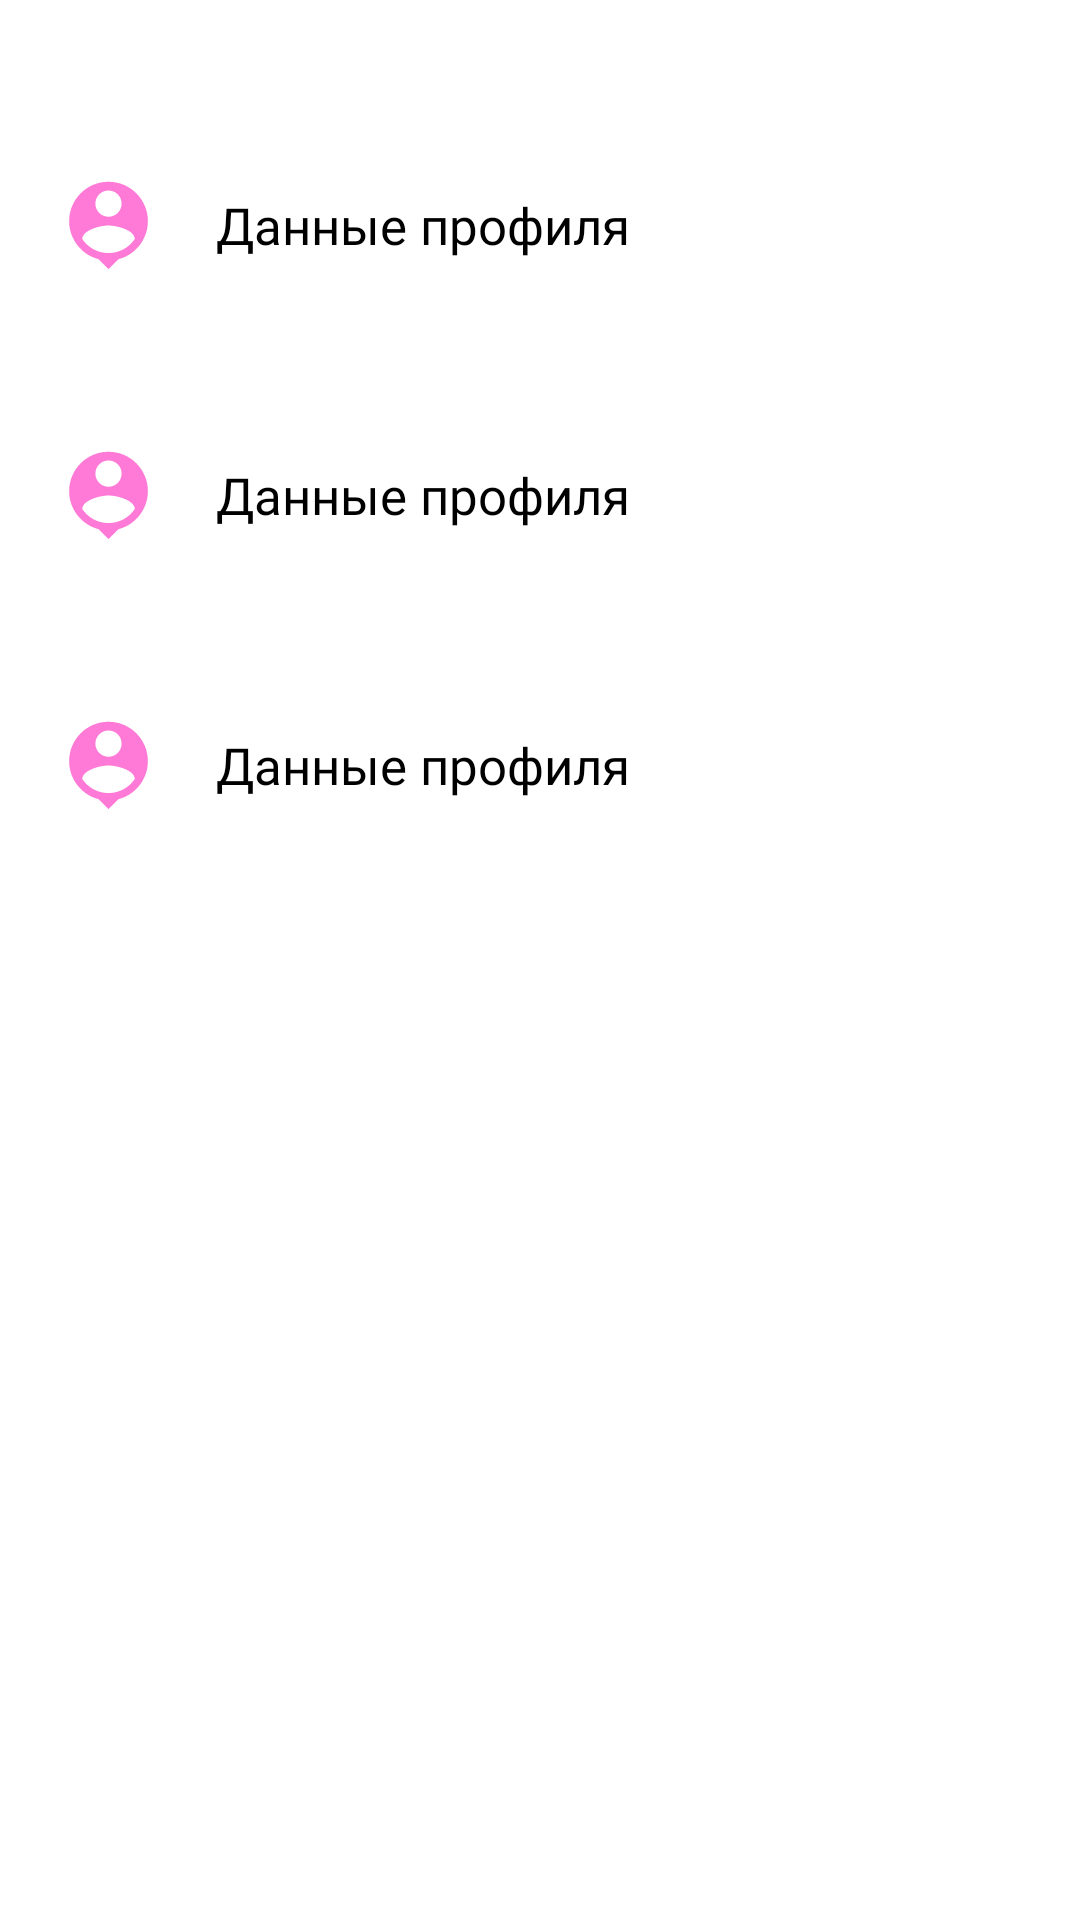

Here is an Android app screen rendered from its layout file. Give the layout XML and the strings, colors and styles it references.
<!-- AndroidManifest.xml: fallback theme Theme.MaterialComponents.DayNight.NoActionBar -->
<!-- res/layout/settings_profile.xml -->
<?xml version="1.0" encoding="utf-8"?>
<RelativeLayout xmlns:android="http://schemas.android.com/apk/res/android"
    android:layout_width="match_parent"
    android:layout_height="match_parent"
    xmlns:app="http://schemas.android.com/apk/res-auto"
    >
    <RelativeLayout
        android:layout_width="wrap_content"
        android:layout_height="wrap_content"
        android:layout_marginTop="30dp"
        >
    <include layout="@layout/list_of_settings"
        android:id="@+id/first"
        android:layout_height="90dp"
        android:layout_width="match_parent"
        />
    <include layout="@layout/list_of_settings"
        android:layout_below="@+id/first"
        android:layout_height="90dp"
        android:id="@+id/second"
        android:layout_width="match_parent"/>
    <include layout="@layout/list_of_settings"
        android:layout_below="@+id/second"
        android:layout_height="90dp"
        android:id="@+id/third"
        android:layout_width="match_parent"/>
    </RelativeLayout>

</RelativeLayout>
<!-- res/layout/list_of_settings.xml (included above) -->
<?xml version="1.0" encoding="utf-8"?>
<androidx.constraintlayout.widget.ConstraintLayout xmlns:android="http://schemas.android.com/apk/res/android"
    android:layout_width="match_parent"
    android:layout_height="90dp"
    xmlns:app="http://schemas.android.com/apk/res-auto"
    android:layout_centerHorizontal="true"
    android:paddingVertical="10dp">
    <ImageView
        android:id="@+id/face_icon"
        android:layout_width="0dp"
        android:layout_height="0dp"
        android:layout_centerVertical="true"
        android:src="@drawable/face_icon"
        app:layout_constraintBottom_toBottomOf="parent"
        app:layout_constraintStart_toStartOf="parent"
        app:layout_constraintTop_toTopOf="parent"
        app:layout_constraintHeight_percent="0.5"
        app:layout_constraintWidth_percent="0.2"
        android:transitionName="@string/trans"/>

    <TextView
        android:id="@+id/group"
        android:layout_width="0dp"
        android:layout_height="0dp"
        android:text="Данные профиля"
        android:layout_centerVertical="true"
        android:fontFamily="@font/semibold"
        android:textColor="#000000"
        android:textSize="17sp"
        android:gravity="center_vertical"
        app:layout_constraintBottom_toBottomOf="parent"
        app:layout_constraintStart_toEndOf="@+id/face_icon"
        app:layout_constraintTop_toTopOf="parent"
        app:layout_constraintHeight_percent="0.4"
        app:layout_constraintWidth_percent="0.6"
        />
    <ImageView
        android:id="@+id/next"
        android:layout_width="0dp"
        android:layout_height="0dp"
        android:layout_centerVertical="true"
        android:src="@drawable/next_icon"
        app:layout_constraintBottom_toBottomOf="parent"
        app:layout_constraintTop_toTopOf="parent"
        app:layout_constraintEnd_toEndOf="parent"
        app:layout_constraintHeight_percent="0.4"
        app:layout_constraintWidth_percent="0.2"/>
</androidx.constraintlayout.widget.ConstraintLayout>
<!-- resources referenced by this layout -->
<resources>
  <!-- drawable face_icon (drawable) -->
  <vector android:height="24dp" android:tint="#FF79D7"
      android:viewportHeight="24" android:viewportWidth="24"
      android:width="24dp" xmlns:android="http://schemas.android.com/apk/res/android">
      <path android:fillColor="@android:color/white" android:pathData="M12,2c-4.97,0 -9,4.03 -9,9 0,4.17 2.84,7.67 6.69,8.69L12,22l2.31,-2.31C18.16,18.67 21,15.17 21,11c0,-4.97 -4.03,-9 -9,-9zM12,4c1.66,0 3,1.34 3,3s-1.34,3 -3,3 -3,-1.34 -3,-3 1.34,-3 3,-3zM12,18.3c-2.5,0 -4.71,-1.28 -6,-3.22 0.03,-1.99 4,-3.08 6,-3.08 1.99,0 5.97,1.09 6,3.08 -1.29,1.94 -3.5,3.22 -6,3.22z"/>
  </vector>
  <string name="trans">trans</string>
</resources>
